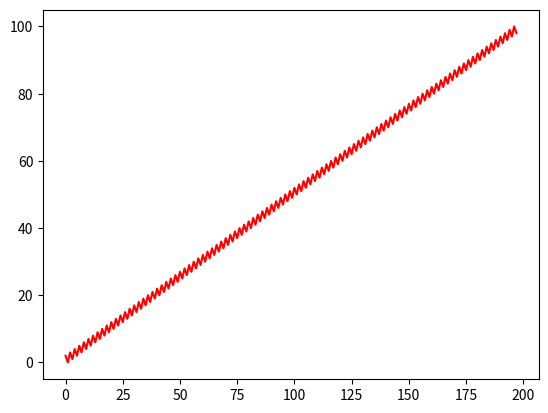

Python code for this plot:
# import pyaudio as pd
import math
import matplotlib.pyplot as mb

def complexNumber():
    array = ()
    j = 0
    for i in range(1,100):
        array = array + (2+j,j)
        j+=1
    return array

def readMIDI():
    #reads midi
    return 0


def main():
    list = complexNumber()
    
    print(list)
    mb.plot(list, color = "red")
    mb.show()
    print(readMIDI())

main()